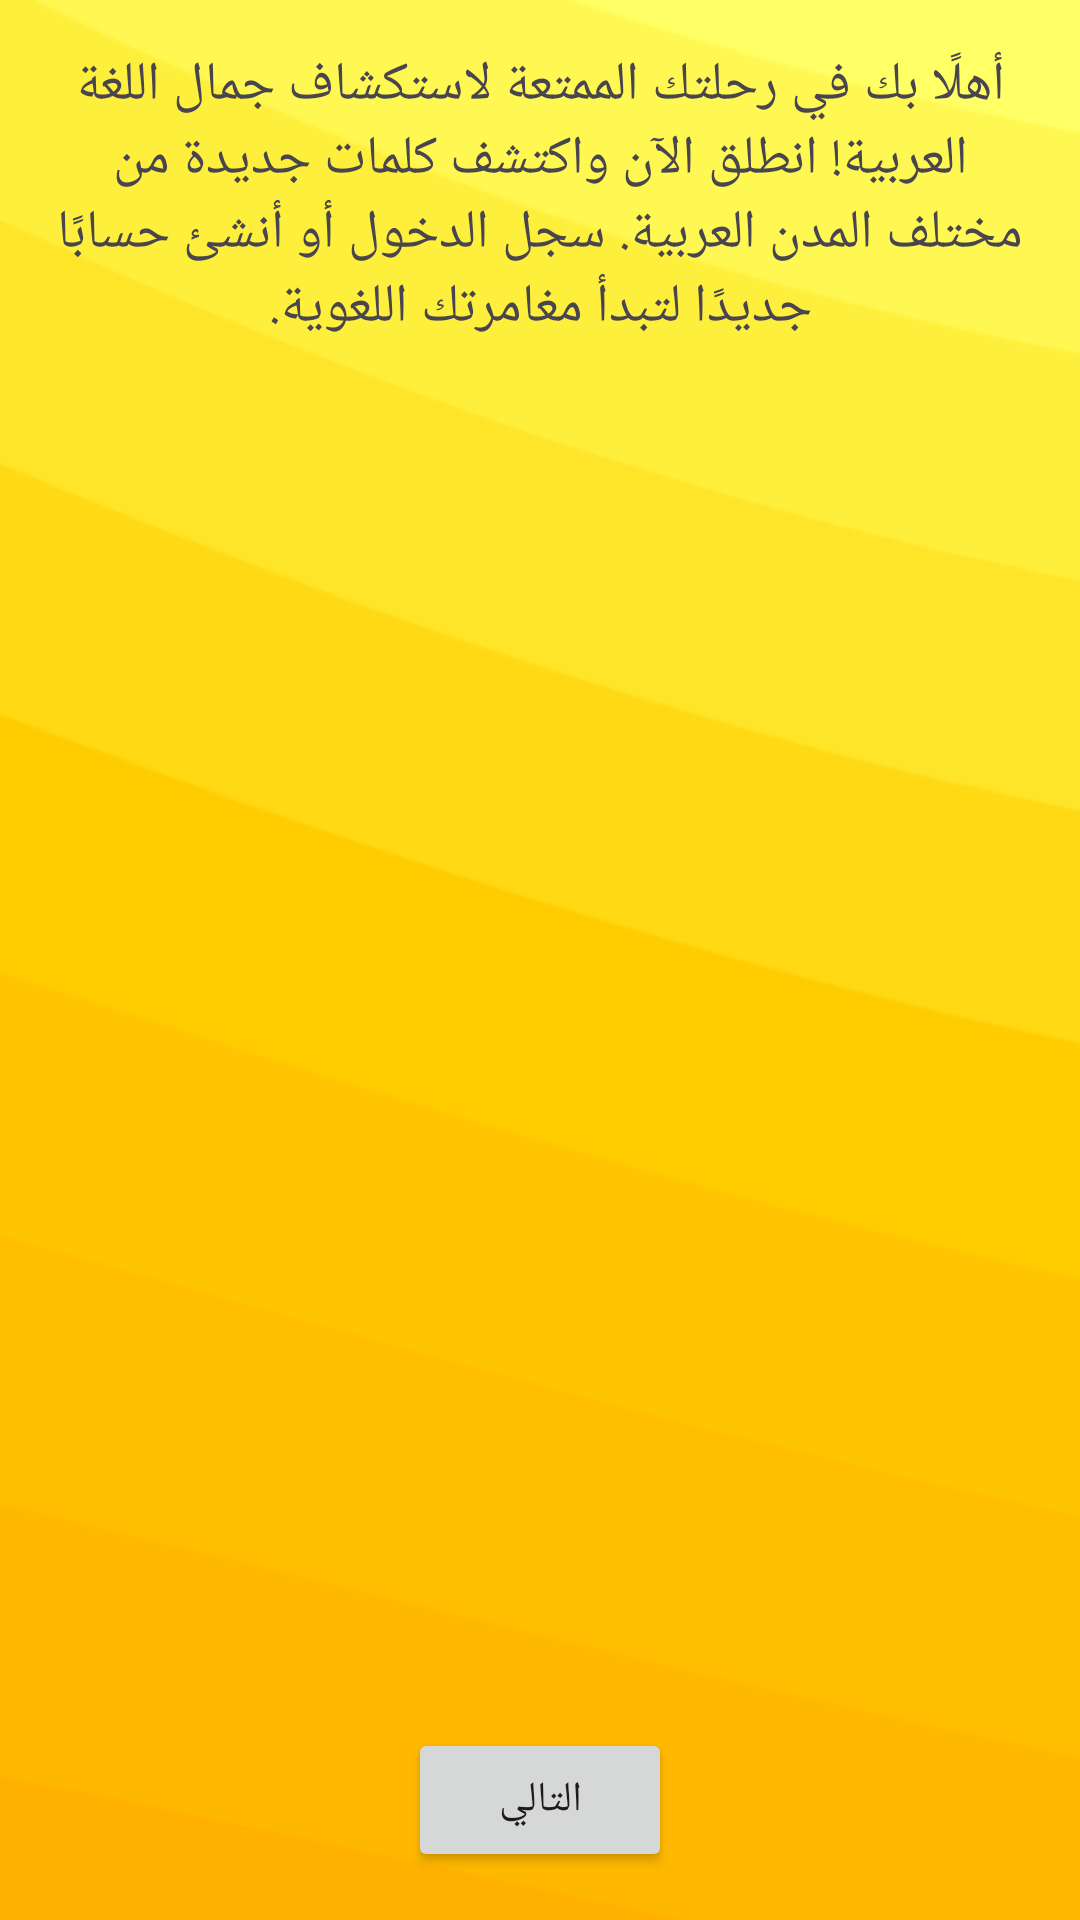

Produce the Android XML layout that renders to this screen, including the resource entries it uses.
<!-- AndroidManifest.xml: application theme Theme.Re7letElKalemat -->
<!-- res/layout/fragment_onboarding_page1.xml -->
<?xml version="1.0" encoding="utf-8"?>
<layout xmlns:android="http://schemas.android.com/apk/res/android"
    xmlns:app="http://schemas.android.com/apk/res-auto">

    <androidx.constraintlayout.widget.ConstraintLayout
        android:layout_width="match_parent"
        android:layout_height="match_parent"
        android:padding="16dp"
        android:background="@drawable/background">

        <ImageView
            android:id="@+id/illustration1"
            android:layout_width="wrap_content"
            android:layout_height="wrap_content"
            android:contentDescription="@string/desc_travel_illustration"
            android:src="@drawable/boy1"
            app:layout_constraintBottom_toTopOf="@+id/textView1"
            app:layout_constraintEnd_toEndOf="parent"
            app:layout_constraintStart_toStartOf="parent"/>

        <TextView
            android:id="@+id/textView1"
            android:layout_width="wrap_content"
            android:layout_height="wrap_content"
            android:text="@string/welcome_text"
            android:textSize="18sp"
            android:textAlignment="center"
            app:layout_constraintBottom_toTopOf="@+id/nextButton1"
            app:layout_constraintEnd_toEndOf="parent"
            app:layout_constraintStart_toStartOf="parent"
            app:layout_constraintTop_toBottomOf="@+id/illustration1"/>

        <Button
            android:id="@+id/nextButton1"
            android:layout_width="wrap_content"
            android:layout_height="wrap_content"
            android:text="@string/next"
            app:layout_constraintBottom_toBottomOf="parent"
            app:layout_constraintEnd_toEndOf="parent"
            app:layout_constraintStart_toStartOf="parent"/>
    </androidx.constraintlayout.widget.ConstraintLayout>
</layout>
<!-- resources referenced by this layout -->
<resources>
  <!-- drawable background: png bitmap (drawable, 17463 bytes) -->
  <string name="next">التالي</string>
  <string name="welcome_text">أهلًا بك في رحلتك الممتعة لاستكشاف جمال اللغة العربية! انطلق الآن واكتشف كلمات جديدة من مختلف المدن العربية. سجل الدخول أو أنشئ حسابًا جديدًا لتبدأ مغامرتك اللغوية.</string>
  <style name="Theme.Re7letElKalemat" parent="Base.Theme.Re7letElKalemat" />
  <style name="Base.Theme.Re7letElKalemat" parent="Theme.Material3.DayNight.NoActionBar">
          <item name="colorPrimary">@color/my_primary_color</item>
          <item name="colorPrimaryVariant">@color/my_primary_variant_color</item>
          <item name="colorOnPrimary">@color/my_on_primary_color</item>
          <item name="colorSecondary">@color/my_secondary_color</item>
          <item name="colorSecondaryVariant">@color/my_secondary_variant_color</item>
          <item name="colorOnSecondary">@color/my_on_secondary_color</item>
      </style>
  <color name="my_primary_color">#FFAA00</color>
  <color name="my_primary_variant_color">#FFCD4D</color>
  <color name="my_on_primary_color">#FFFFFFFF</color>
  <color name="my_secondary_color">#99FFFFFF</color>
  <color name="my_secondary_variant_color">#99E1E1E1</color>
  <color name="my_on_secondary_color">#1F1F1F</color>
</resources>
